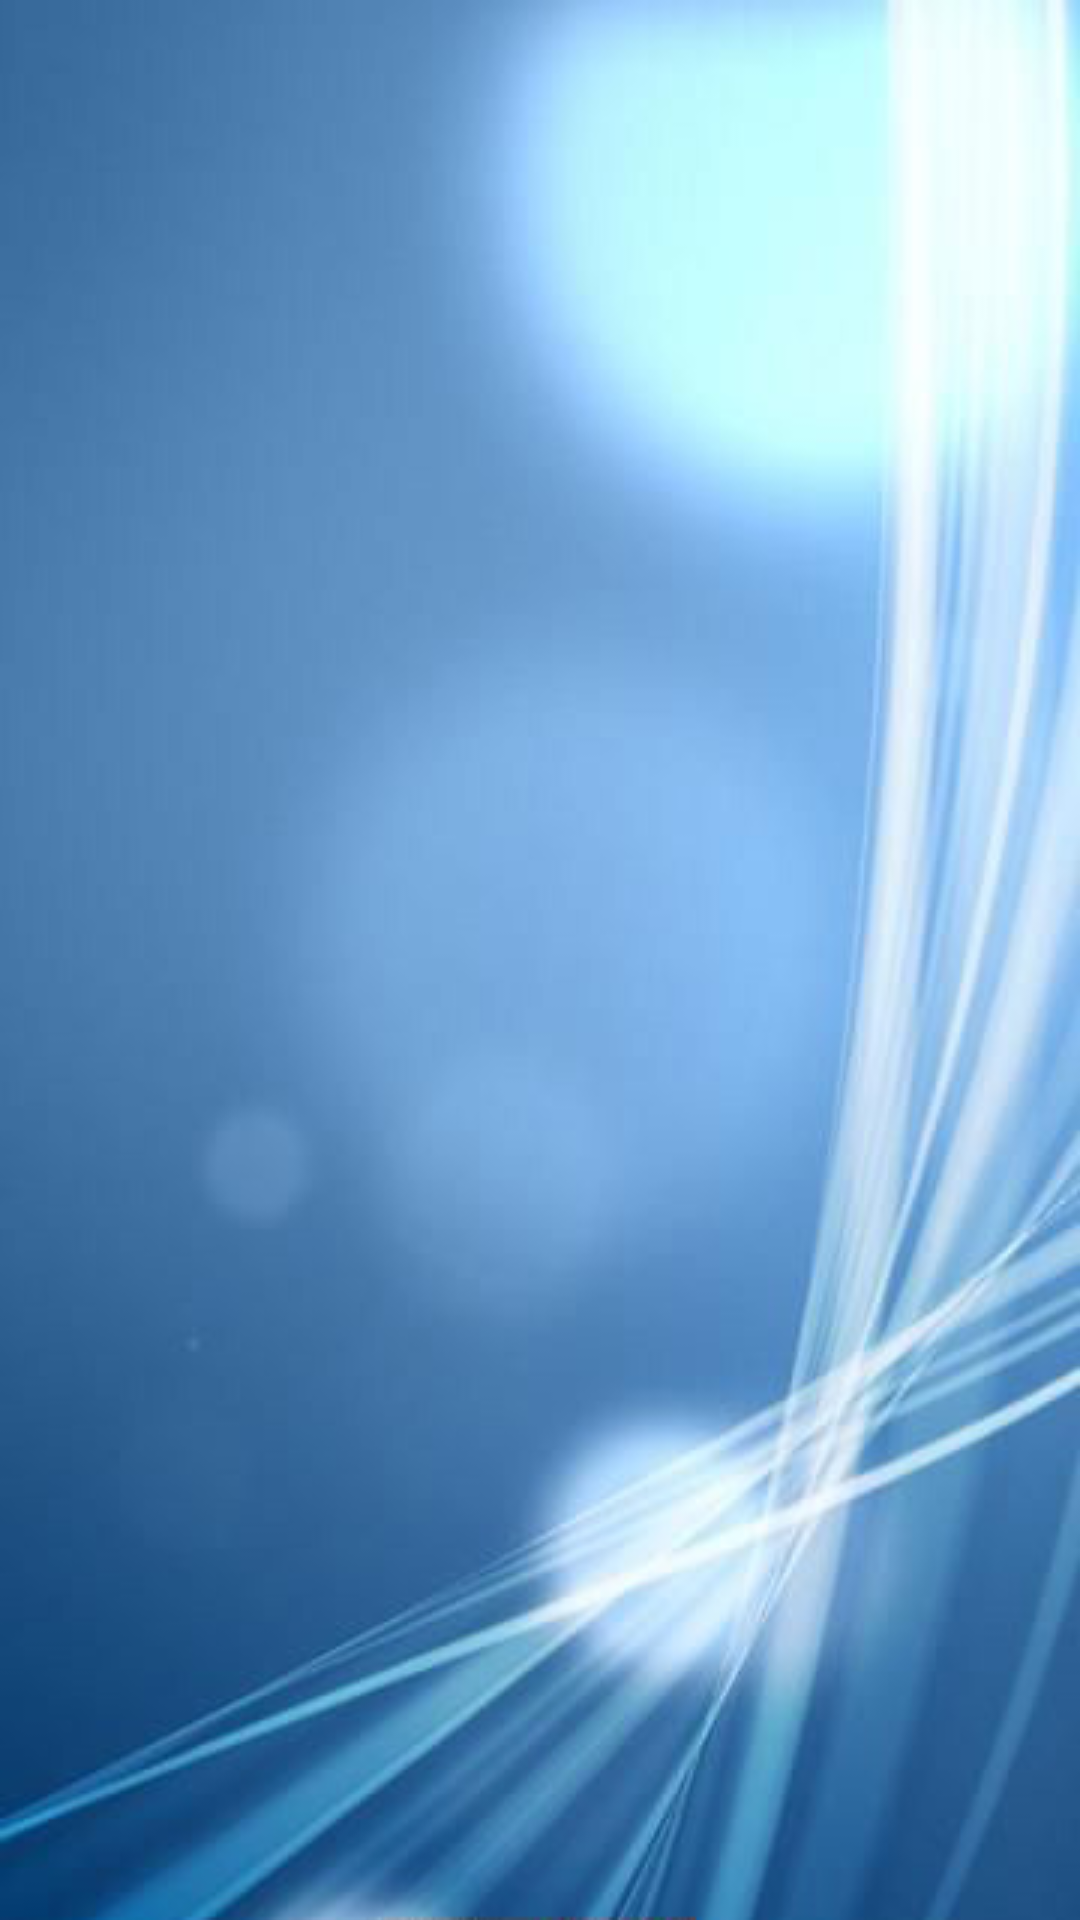

Reconstruct the res/layout file that produces this screen, plus the resources it refers to.
<!-- AndroidManifest.xml: application theme AppTheme -->
<!-- res/layout/activity_main.xml -->
<android.support.v4.widget.DrawerLayout
xmlns:android="http://schemas.android.com/apk/res/android"
android:layout_width="match_parent"
android:layout_height="match_parent"
android:id="@+id/drawer_layout"
android:background="@drawable/img1"
    >
<FrameLayout
    android:id="@+id/content_frame"
    android:layout_width="match_parent"
    android:layout_height="match_parent"/>


<ListView
    android:id="@+id/left_drawer"
    android:layout_width="240dp"
    android:layout_height="match_parent"
    android:layout_gravity="start"
    android:choiceMode="singleChoice"
    android:divider="#ff490e0f"
    android:dividerHeight="2dp"
    android:background="#efefef"/>

</android.support.v4.widget.DrawerLayout>
<!-- resources referenced by this layout -->
<resources>
  <!-- drawable img1: jpg bitmap (drawable, 39717 bytes) -->
  <style name="AppTheme" parent="Theme.AppCompat.Light.DarkActionBar">
          
      </style>
</resources>
